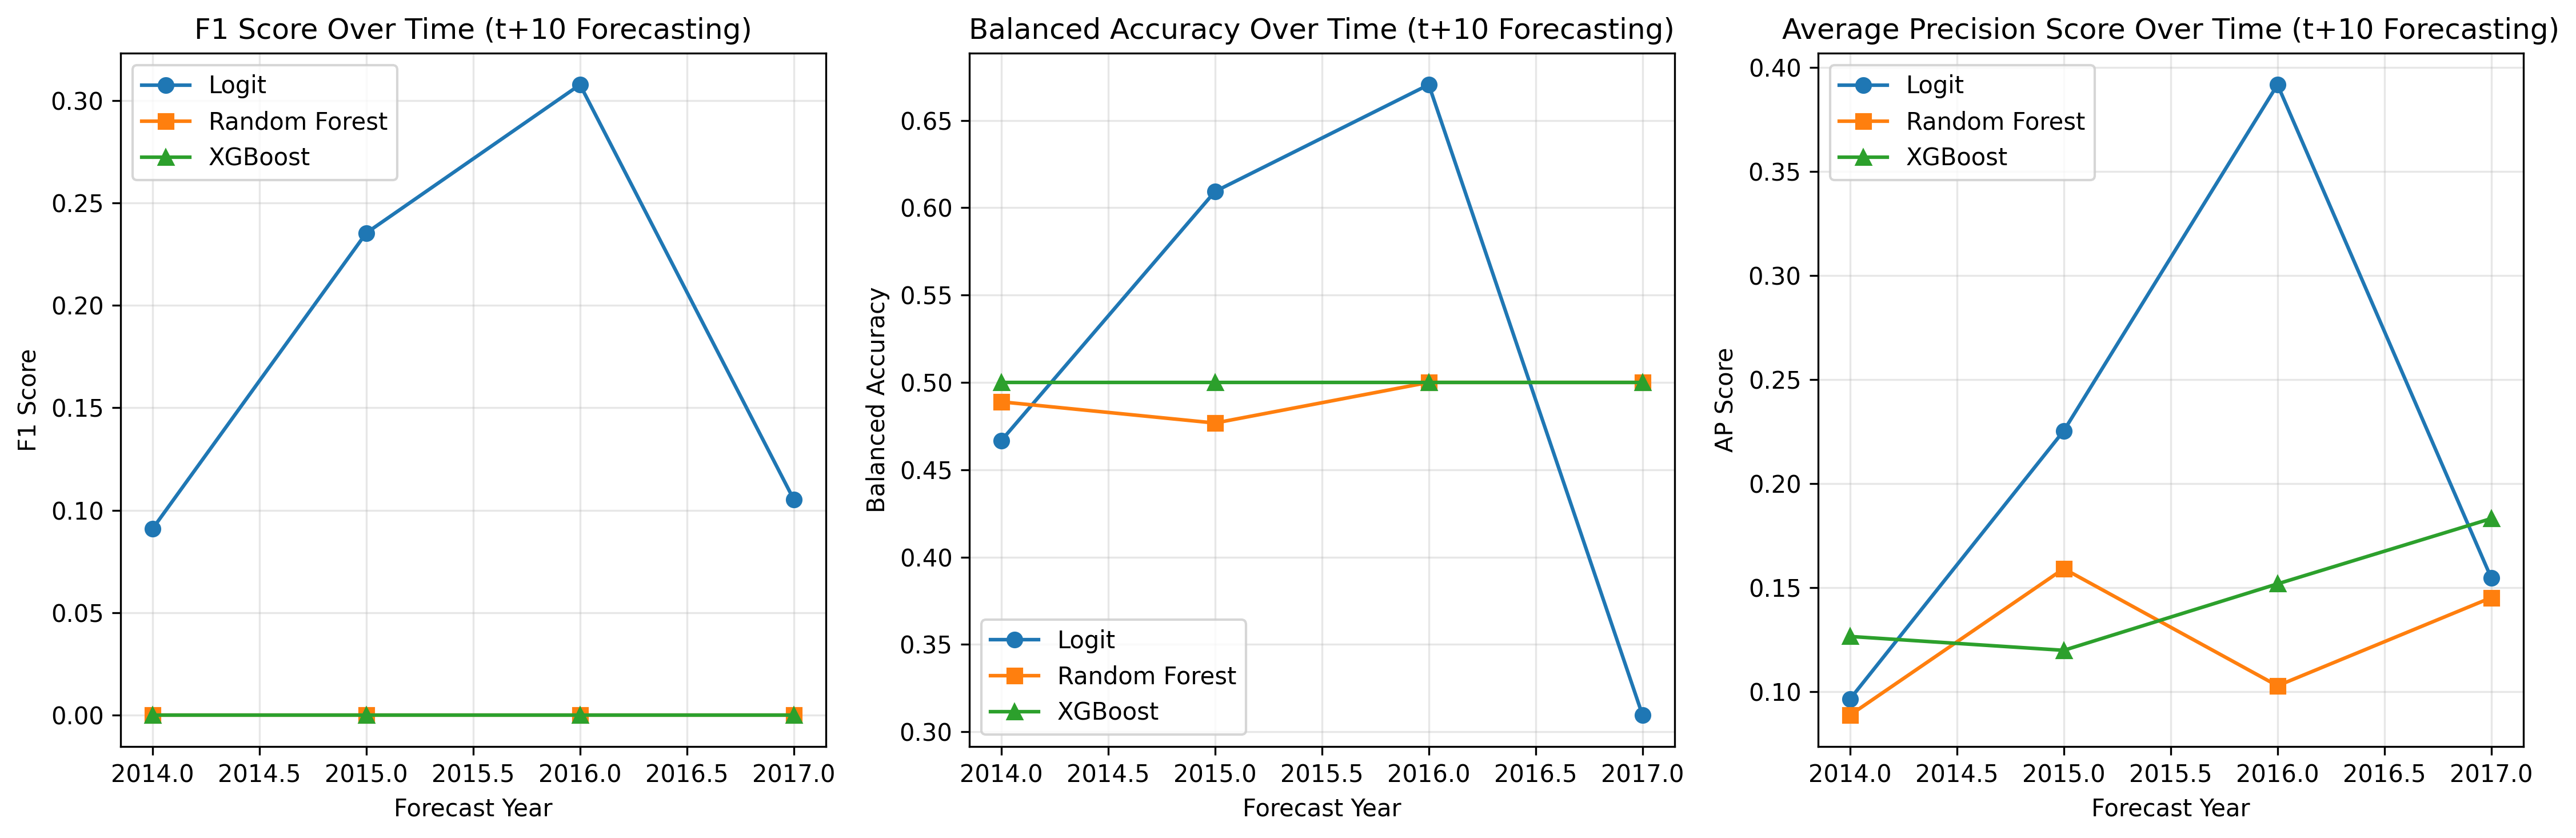

The data file committed next to this chart (first rows):
year, logit_f1, logit_balanced_acc, logit_ap_score, rf_f1, rf_balanced_acc, rf_ap_score, xgb_f1, xgb_balanced_acc, xgb_ap_score
2014, 0.09091, 0.4667, 0.09633, 0.0, 0.4889, 0.08862, 0.0, 0.5, 0.1264
2015, 0.2353, 0.6093, 0.2253, 0.0, 0.4767, 0.159, 0.0, 0.5, 0.1198
2016, 0.3077, 0.6705, 0.3916, 0.0, 0.5, 0.1027, 0.0, 0.5, 0.1517
2017, 0.1053, 0.3095, 0.1545, 0.0, 0.5, 0.1451, 0.0, 0.5, 0.1831
